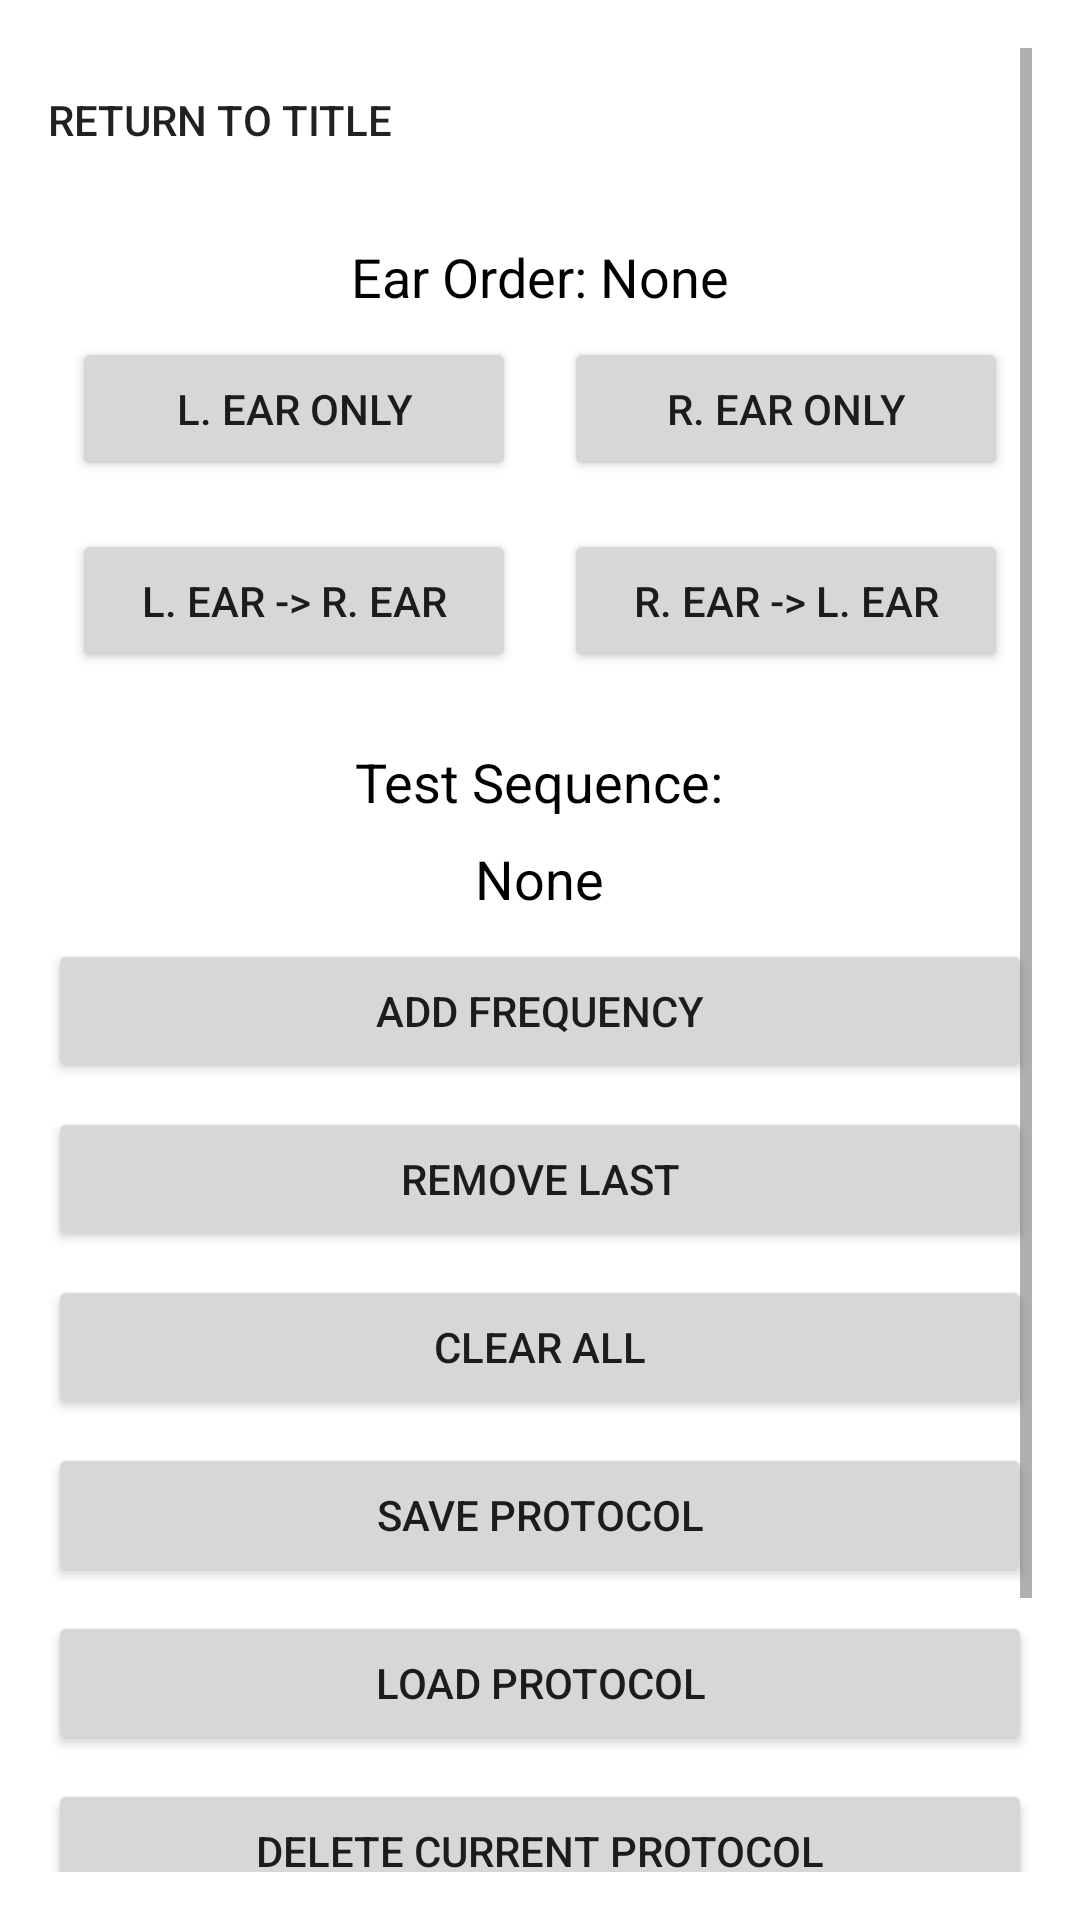

The Android layout XML behind this screen, and the referenced resources:
<!-- AndroidManifest.xml: application theme Theme.FrontendHearingAmpApp -->
<!-- res/layout/activity_test.xml -->
<?xml version="1.0" encoding="utf-8"?>
<ScrollView xmlns:android="http://schemas.android.com/apk/res/android"
    xmlns:app="http://schemas.android.com/apk/res-auto"
    xmlns:tools="http://schemas.android.com/tools"
    android:layout_width="match_parent"
    android:layout_height="match_parent"
    android:padding="16dp"
    android:background="#FFFFFF"
    tools:context=".TestActivity">

    <LinearLayout
        android:layout_width="match_parent"
        android:layout_height="wrap_content"
        android:orientation="vertical"
        android:gravity="center_horizontal">

        
        <Button
            android:id="@+id/returnToTitleButton"
            android:layout_width="wrap_content"
            android:layout_height="wrap_content"
            android:text="Return to Title"
            android:background="@null"
            android:layout_gravity="start" />

        <TextView
            android:id="@+id/txtEarOrder"
            android:layout_width="wrap_content"
            android:layout_height="wrap_content"
            android:layout_marginTop="16dp"
            android:text="Ear Order: None"
            android:textColor="#000000"
            android:textSize="18sp" />

        <LinearLayout
            android:layout_width="match_parent"
            android:layout_height="wrap_content"
            android:orientation="horizontal"
            android:gravity="center">

            <Button
                android:id="@+id/button2"
                android:layout_width="0dp"
                android:layout_height="wrap_content"
                android:layout_margin="8dp"
                android:text="L. Ear Only"
                android:layout_weight="1"/>

            <Button
                android:id="@+id/button3"
                android:layout_width="0dp"
                android:layout_height="wrap_content"
                android:layout_margin="8dp"
                android:text="R. Ear Only"
                android:layout_weight="1"/>
        </LinearLayout>

        <LinearLayout
            android:layout_width="match_parent"
            android:layout_height="wrap_content"
            android:orientation="horizontal"
            android:gravity="center">

            <Button
                android:id="@+id/button4"
                android:layout_width="0dp"
                android:layout_height="wrap_content"
                android:layout_margin="8dp"
                android:text="L. Ear -> R. Ear"
                android:layout_weight="1"/>

            <Button
                android:id="@+id/button5"
                android:layout_width="0dp"
                android:layout_height="wrap_content"
                android:layout_margin="8dp"
                android:text="R. Ear -> L. Ear"
                android:layout_weight="1"/>
        </LinearLayout>

        <TextView
            android:id="@+id/txtTestSequenceLabel"
            android:layout_width="wrap_content"
            android:layout_height="wrap_content"
            android:layout_marginTop="16dp"
            android:text="Test Sequence:"
            android:textColor="#000000"
            android:textSize="18sp" />

        <TextView
            android:id="@+id/txtTestSequence"
            android:layout_width="wrap_content"
            android:layout_height="wrap_content"
            android:layout_marginTop="8dp"
            android:text="None"
            android:textColor="#000000"
            android:textSize="18sp" />

        <Button
            android:id="@+id/addFrequencyButton"
            android:layout_width="match_parent"
            android:layout_height="wrap_content"
            android:layout_marginTop="8dp"
            android:text="Add Frequency" />

        <Button
            android:id="@+id/removeLastbutton"
            android:layout_width="match_parent"
            android:layout_height="wrap_content"
            android:layout_marginTop="8dp"
            android:text="Remove Last" />

        <Button
            android:id="@+id/clearAllbutton"
            android:layout_width="match_parent"
            android:layout_height="wrap_content"
            android:layout_marginTop="8dp"
            android:text="Clear All" />

        <Button
            android:id="@+id/saveProtocolbutton"
            android:layout_width="match_parent"
            android:layout_height="wrap_content"
            android:layout_marginTop="8dp"
            android:text="Save Protocol" />

        <Button
            android:id="@+id/loadProtocolbutton"
            android:layout_width="match_parent"
            android:layout_height="wrap_content"
            android:layout_marginTop="8dp"
            android:text="Load Protocol" />

        <Button
            android:id="@+id/deletecurrentProtocolButton"
            android:layout_width="match_parent"
            android:layout_height="wrap_content"
            android:layout_marginTop="8dp"
            android:text="Delete Current Protocol" />

        <Button
            android:id="@+id/ThresholdTestButton"
            android:layout_width="match_parent"
            android:layout_height="wrap_content"
            android:layout_marginTop="8dp"
            android:text="Adult Test"
            android:backgroundTint="#2196F3" />

        <Button
            android:id="@+id/MCLTestButton"
            android:layout_width="match_parent"
            android:layout_height="wrap_content"
            android:layout_marginTop="8dp"
            android:text="Pediatric Test"
            android:backgroundTint="#FF5722" />

    </LinearLayout>
</ScrollView>
<!-- resources referenced by this layout -->
<resources>
  <style name="Theme.FrontendHearingAmpApp" parent="Base.Theme.FrontendHearingAmpApp" />
  <style name="Base.Theme.FrontendHearingAmpApp" parent="Theme.MaterialComponents.DayNight.NoActionBar">
          
          <item name="colorPrimary">@color/purple_500</item>
          <item name="colorPrimaryVariant">@color/purple_700</item>
          <item name="colorOnPrimary">@color/white</item>
          <item name="colorSecondary">@color/teal_200</item>
          <item name="colorSecondaryVariant">@color/teal_700</item>
          <item name="colorOnSecondary">@color/black</item>
      </style>
  <!-- not gathered from this repository: default colours our renderer supplied (Android Studio template values) -->
  <color name="purple_500">#FF6200EE</color>
  <color name="purple_700">#FF3700B3</color>
  <color name="teal_200">#FF03DAC5</color>
  <color name="teal_700">#FF018786</color>
  <color name="black">#FF000000</color>
  <color name="white">#FFFFFFFF</color>
</resources>
